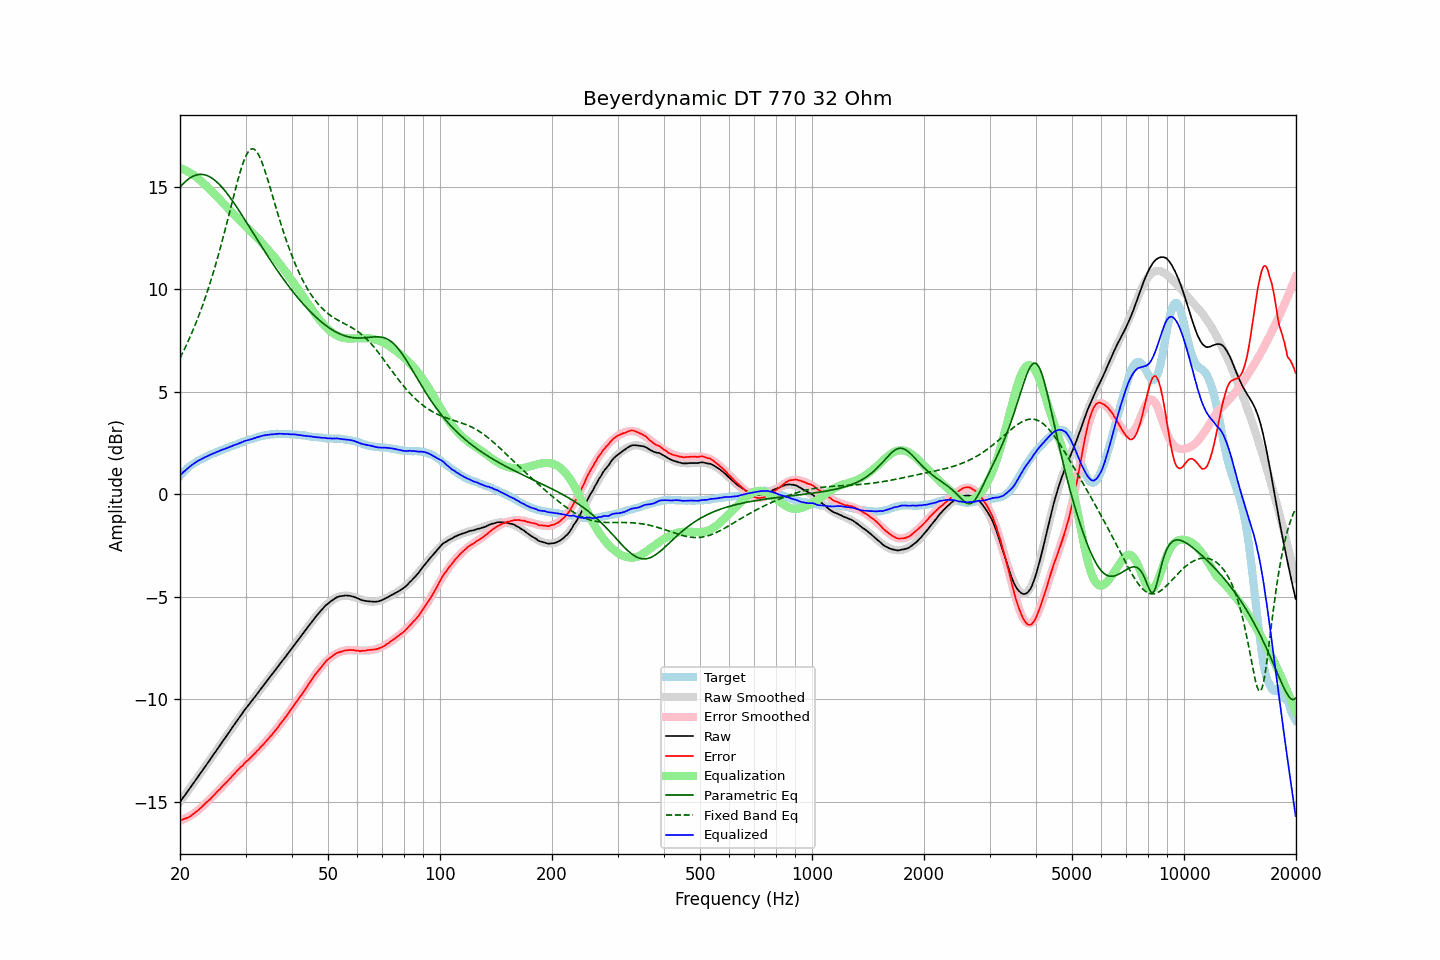

Values plotted in this chart, from the file beside it:
frequency, raw, error, smoothed, error_smoothed, equalization, parametric_eq, fixed_band_eq, equalized_raw, equalized_smoothed, target
20.00, -14.99, -15.89, -14.99, -15.92, 15.92, 14.98, 6.65, 0.92, 0.92, 0.90
20.20, -14.88, -15.87, -14.88, -15.88, 15.88, 15.07, 6.80, 1.00, 1.00, 0.99
20.40, -14.77, -15.84, -14.78, -15.85, 15.85, 15.15, 6.96, 1.08, 1.07, 1.07
20.61, -14.67, -15.81, -14.67, -15.81, 15.81, 15.23, 7.12, 1.14, 1.15, 1.14
20.81, -14.56, -15.79, -14.56, -15.77, 15.77, 15.30, 7.28, 1.21, 1.22, 1.23
21.02, -14.45, -15.76, -14.45, -15.73, 15.73, 15.36, 7.45, 1.28, 1.28, 1.31
21.23, -14.34, -15.71, -14.34, -15.69, 15.69, 15.41, 7.63, 1.34, 1.35, 1.37
21.44, -14.23, -15.66, -14.23, -15.64, 15.64, 15.46, 7.81, 1.41, 1.41, 1.43
21.66, -14.12, -15.60, -14.12, -15.59, 15.59, 15.51, 7.99, 1.46, 1.47, 1.48
21.87, -14.01, -15.54, -14.01, -15.53, 15.53, 15.54, 8.18, 1.52, 1.52, 1.53
22.09, -13.90, -15.48, -13.90, -15.48, 15.48, 15.57, 8.37, 1.58, 1.57, 1.58
22.31, -13.79, -15.42, -13.79, -15.42, 15.42, 15.59, 8.57, 1.63, 1.63, 1.63
22.54, -13.68, -15.35, -13.68, -15.35, 15.35, 15.60, 8.78, 1.67, 1.67, 1.67
22.76, -13.57, -15.28, -13.57, -15.28, 15.28, 15.60, 8.99, 1.71, 1.71, 1.71
22.99, -13.46, -15.20, -13.46, -15.21, 15.21, 15.60, 9.21, 1.75, 1.75, 1.74
23.22, -13.34, -15.12, -13.35, -15.13, 15.13, 15.58, 9.43, 1.79, 1.79, 1.78
23.45, -13.23, -15.05, -13.23, -15.06, 15.06, 15.56, 9.66, 1.83, 1.83, 1.82
23.69, -13.12, -14.98, -13.12, -14.98, 14.98, 15.54, 9.89, 1.86, 1.86, 1.86
23.92, -13.01, -14.91, -13.01, -14.91, 14.91, 15.50, 10.13, 1.90, 1.90, 1.90
24.16, -12.89, -14.84, -12.90, -14.83, 14.83, 15.46, 10.38, 1.94, 1.93, 1.95
24.40, -12.78, -14.76, -12.78, -14.75, 14.75, 15.41, 10.63, 1.97, 1.97, 1.98
24.65, -12.67, -14.67, -12.67, -14.67, 14.67, 15.35, 10.89, 2.00, 2.00, 2.00
24.89, -12.56, -14.59, -12.56, -14.59, 14.59, 15.29, 11.16, 2.03, 2.04, 2.03
25.14, -12.44, -14.51, -12.45, -14.51, 14.51, 15.22, 11.43, 2.07, 2.07, 2.07
25.39, -12.33, -14.43, -12.33, -14.43, 14.43, 15.15, 11.71, 2.10, 2.10, 2.10
25.65, -12.22, -14.36, -12.22, -14.35, 14.35, 15.07, 11.99, 2.13, 2.13, 2.14
25.91, -12.10, -14.26, -12.11, -14.27, 14.27, 14.98, 12.28, 2.17, 2.16, 2.16
26.16, -11.99, -14.18, -11.99, -14.19, 14.19, 14.89, 12.58, 2.20, 2.20, 2.19
26.43, -11.88, -14.11, -11.88, -14.11, 14.11, 14.80, 12.88, 2.22, 2.22, 2.23
26.69, -11.77, -14.03, -11.77, -14.02, 14.02, 14.70, 13.19, 2.25, 2.25, 2.26
26.96, -11.66, -13.95, -11.66, -13.94, 13.94, 14.60, 13.50, 2.28, 2.28, 2.29
27.23, -11.54, -13.86, -11.54, -13.86, 13.86, 14.49, 13.81, 2.31, 2.32, 2.32
27.50, -11.43, -13.78, -11.43, -13.77, 13.77, 14.38, 14.12, 2.34, 2.35, 2.35
27.77, -11.31, -13.68, -11.32, -13.69, 13.69, 14.27, 14.43, 2.38, 2.38, 2.37
28.05, -11.20, -13.61, -11.20, -13.61, 13.61, 14.15, 14.74, 2.41, 2.41, 2.41
28.33, -11.09, -13.52, -11.09, -13.53, 13.53, 14.04, 15.04, 2.44, 2.44, 2.43
28.62, -10.98, -13.44, -10.98, -13.45, 13.45, 13.92, 15.33, 2.46, 2.47, 2.46
28.90, -10.87, -13.37, -10.87, -13.37, 13.37, 13.80, 15.60, 2.50, 2.50, 2.50
29.19, -10.76, -13.28, -10.76, -13.29, 13.29, 13.68, 15.87, 2.53, 2.52, 2.52
29.48, -10.65, -13.22, -10.66, -13.21, 13.21, 13.55, 16.10, 2.56, 2.55, 2.57
29.78, -10.53, -13.11, -10.55, -13.13, 13.13, 13.43, 16.32, 2.60, 2.58, 2.58
30.08, -10.43, -13.04, -10.44, -13.05, 13.05, 13.30, 16.50, 2.62, 2.61, 2.61
30.38, -10.33, -12.97, -10.34, -12.98, 12.98, 13.18, 16.65, 2.64, 2.64, 2.64
30.68, -10.24, -12.91, -10.24, -12.90, 12.90, 13.05, 16.75, 2.66, 2.66, 2.67
30.99, -10.14, -12.83, -10.13, -12.82, 12.82, 12.93, 16.82, 2.68, 2.69, 2.69
31.30, -10.04, -12.75, -10.03, -12.74, 12.74, 12.80, 16.85, 2.70, 2.71, 2.71
31.61, -9.93, -12.67, -9.93, -12.67, 12.67, 12.68, 16.83, 2.73, 2.74, 2.74
31.93, -9.83, -12.59, -9.82, -12.59, 12.59, 12.55, 16.77, 2.75, 2.76, 2.76
32.24, -9.72, -12.50, -9.72, -12.51, 12.51, 12.42, 16.67, 2.79, 2.78, 2.78
32.57, -9.62, -12.43, -9.62, -12.43, 12.43, 12.30, 16.54, 2.80, 2.81, 2.81
32.89, -9.51, -12.34, -9.52, -12.34, 12.34, 12.17, 16.38, 2.83, 2.83, 2.83
33.22, -9.41, -12.26, -9.42, -12.26, 12.26, 12.05, 16.18, 2.85, 2.85, 2.85
33.55, -9.31, -12.18, -9.31, -12.18, 12.18, 11.93, 15.97, 2.87, 2.86, 2.87
33.89, -9.20, -12.08, -9.21, -12.09, 12.09, 11.81, 15.74, 2.89, 2.88, 2.88
34.23, -9.10, -12.00, -9.11, -12.00, 12.00, 11.68, 15.49, 2.90, 2.89, 2.90
34.57, -9.00, -11.91, -9.00, -11.91, 11.91, 11.56, 15.23, 2.91, 2.91, 2.91
34.92, -8.90, -11.82, -8.90, -11.82, 11.82, 11.44, 14.97, 2.92, 2.92, 2.92
35.27, -8.80, -11.74, -8.80, -11.73, 11.73, 11.33, 14.70, 2.92, 2.93, 2.94
35.62, -8.70, -11.63, -8.70, -11.63, 11.63, 11.21, 14.43, 2.93, 2.94, 2.93
35.97, -8.60, -11.54, -8.60, -11.54, 11.54, 11.09, 14.17, 2.94, 2.94, 2.94
... 635 more rows
